Run: headless pygame with SDL's dummy video driver; simulated clock (each Clock.tick advances the game by its frame time, no real sleeping); random seed 0; keys injected as events and as key.get_pressed() state; no mouse input.
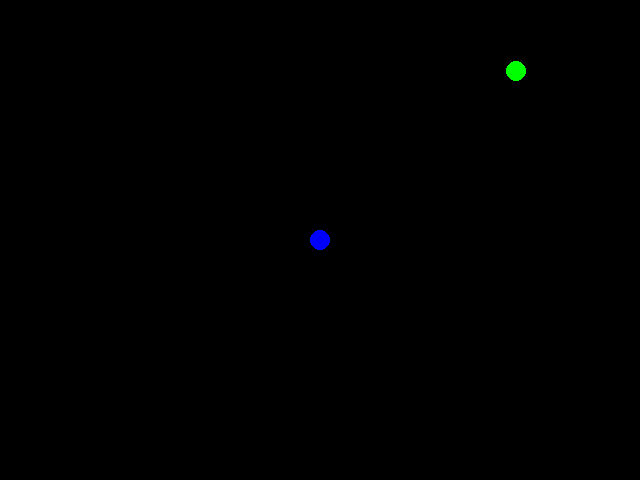
Frame 1 of 4 · flips 1–60 · no input
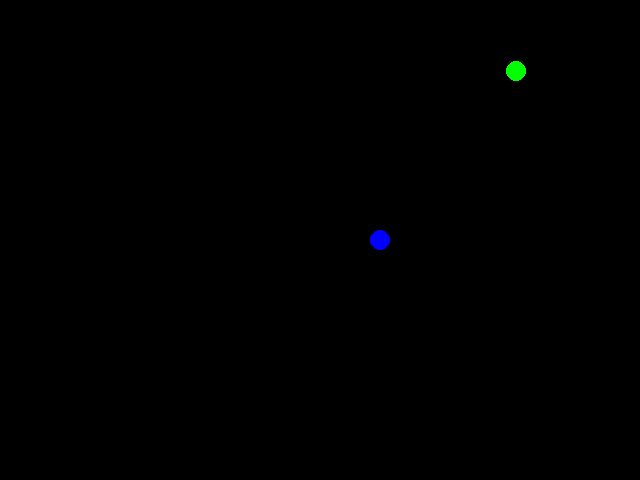
Frame 2 of 4 · flips 61–180 · tapped SPACE, RETURN · held RIGHT (→), D
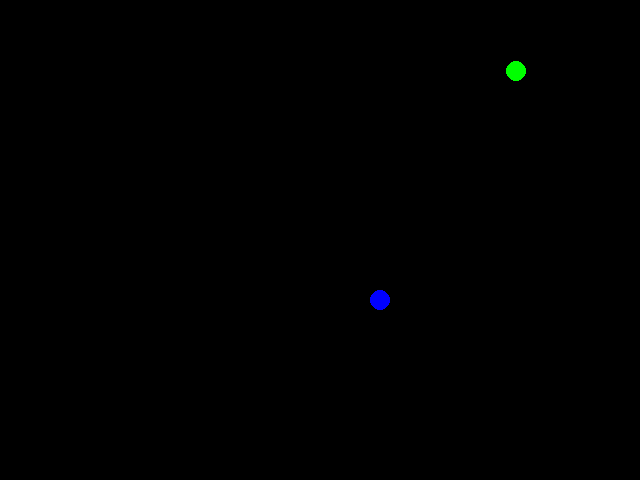
Frame 3 of 4 · flips 181–300 · held DOWN (↓), S
Frame 4 of 4 · flips 301–420 · held LEFT (←), A, UP (↑), W · screen same as frame 1, image omitted

The pygame program that drew these frames:

import pygame, random
from pygame.locals import *


pygame.init()

#------------------------------------------- Cores ---------------------------------------------------------------------
vermelho = (255, 0, 0)
azul = (0,0,255)
preto = (0, 0, 0)
verde = (0,255,0)

#---------------------------------------------Tamanho da tela-----------------------------------------------------------
comprimento_ecra = 640
altura_ecra = 480
ecra = pygame.display.set_mode((comprimento_ecra, altura_ecra))
pygame.display.set_caption('A Ilha 3')
#-------------------------------------------- circulo ------------------------------------------------------------------
raio_circulo = 10

#------------------------------------------ Velocidade e posições ------------------------------------------------------
xpos = 320
ypos = 240
movimento_em_x = 1
movimento_em_y = 1
velocidade_do_asteroide = 1
relogio = pygame.time.Clock()
fps = 100

#--------------------------------------- asteroides que descem (down) --------------------------------------------------
posicao_dos_asteroides_em_x = random.randint(10, 208)
posicao_dos_asteroides_em_x2 = random.randint(228, 416)
posicao_dos_asteroides_em_x3 = random.randint(436, 630)
posicao_dos_asteroides_em_y_down = -20
posicao_dos_asteroides_em_y_down2 = -20
posicao_dos_asteroides_em_y_down3 = -20

#---------------------------------------- asteroides que sobem (Up) ----------------------------------------------------
posicao_dos_asteroides_em_y_up = 500
posicao_dos_asteroides_em_y_up2 = 500
posicao_dos_asteroides_em_y_up3 = 500
posicao_dos_asteroides_em_x4 = random.randint(10, 280)
posicao_dos_asteroides_em_x5 = random.randint(228, 416)
posicao_dos_asteroides_em_x6 = random.randint(436, 630)

#----------------------------------------- asteroides à esquerda (Left) ------------------------------------------------
posicao_dos_asteroides_em_x_left = 660
posicao_dos_asteroides_em_x_left2 = 660
posicao_dos_asteroides_em_x_left3 = 660
posicao_dos_asteroides_em_y1 = random.randint(10, 130)
posicao_dos_asteroides_em_y2 = random.randint(150, 300)
posicao_dos_asteroides_em_y3 = random.randint(320, 480)

#------------------------------------------ asteroides à direita (Right) -----------------------------------------------
posicao_dos_asteroides_em_x_right = -20
posicao_dos_asteroides_em_x_right2 = -20
posicao_dos_asteroides_em_x_right3 = -20
posicao_dos_asteroides_em_y4 = random.randint(10, 130)
posicao_dos_asteroides_em_y5 = random.randint(150, 300)
posicao_dos_asteroides_em_y6 = random.randint(320, 480)



#------------------------------------------ recompensas ----------------------------------------------------------------
posicao_da_recompensa_em_x = random.randint(0, 640)
posicao_da_recompensa_em_y = random.randint(0, 480)

#------------------------------------------ velocidade do jogo ---------------------------------------------------------
velocidadeDoJogo = 0


#-------------------------------------------- Loop Principal -----------------------------------------------------------
while True:
    for event in pygame.event.get():
        if event.type == pygame.QUIT:
            pygame.quit()
    pygame.display.flip()
    relogio.tick(fps)

    #----------------------------------------- asteroides que descem (down) --------------------------------------------
    if velocidadeDoJogo >= 300:
        posicao_dos_asteroides_em_y_down += velocidade_do_asteroide
    if velocidadeDoJogo >= 1500:
        posicao_dos_asteroides_em_y_down2 += velocidade_do_asteroide
    if velocidadeDoJogo >= 2700:
        posicao_dos_asteroides_em_y_down3 += velocidade_do_asteroide
    #-----------------------------------------asteroides que sobem (Up) ------------------------------------------------
    if velocidadeDoJogo >= 600:
        posicao_dos_asteroides_em_y_up -= velocidade_do_asteroide
    if velocidadeDoJogo >= 1800:
        posicao_dos_asteroides_em_y_up2 -= velocidade_do_asteroide
    if velocidadeDoJogo >= 3000:
        posicao_dos_asteroides_em_y_up3 -= velocidade_do_asteroide
    #-----------------------------------------asteroides à esquerda (Left) ---------------------------------------------
    if velocidadeDoJogo >= 900:
        posicao_dos_asteroides_em_x_left -= velocidade_do_asteroide
    if velocidadeDoJogo >= 2100:
       posicao_dos_asteroides_em_x_left2 -= velocidade_do_asteroide
    if velocidadeDoJogo >= 3300:
       posicao_dos_asteroides_em_x_left3 -= velocidade_do_asteroide

    #-----------------------------------------asteroides à direita (Right) ---------------------------------------------
    if velocidadeDoJogo >= 1200:
       posicao_dos_asteroides_em_x_right += velocidade_do_asteroide
    if velocidadeDoJogo >= 2400:
       posicao_dos_asteroides_em_x_right2 += velocidade_do_asteroide
    if velocidadeDoJogo >= 3600:
       posicao_dos_asteroides_em_x_right3 += velocidade_do_asteroide


    #----------------------------------------- Movimento Personagem ----------------------------------------------------
    tecla_pressionada = pygame.key.get_pressed()
    if tecla_pressionada[K_LEFT]:
        xpos -= movimento_em_x
        if xpos <= 0:
            xpos = 0

    if tecla_pressionada[K_RIGHT]:
        xpos += movimento_em_x
        if xpos >= 640:
            xpos = 640

    if tecla_pressionada[K_UP]:
        ypos -= movimento_em_y
        if ypos <= 0:
            ypos = 0

    if tecla_pressionada[K_DOWN]:
        ypos += movimento_em_y
        if ypos >= 480:
            ypos = 480

    #------------------------------------------- Movimento Asteroides --------------------------------------------------
    elif posicao_dos_asteroides_em_y_down > 480:
        posicao_dos_asteroides_em_y_down = 0
        posicao_dos_asteroides_em_x = random.randint(10, 630)


    elif posicao_dos_asteroides_em_y_down2 > 480:
        posicao_dos_asteroides_em_y_down2 = 0
        posicao_dos_asteroides_em_x2 = random.randint(10, 630)

    elif posicao_dos_asteroides_em_y_down3 > 480:
         posicao_dos_asteroides_em_y_down3 = 0
         posicao_dos_asteroides_em_x3 = random.randint(10,630)

    #-----------------------------------------  Movimento Asteroides ---------------------------------------------------

    elif posicao_dos_asteroides_em_y_up < 0:
        posicao_dos_asteroides_em_y_up = 480
        posicao_dos_asteroides_em_x4 = random.randint(10, 630)

    elif posicao_dos_asteroides_em_y_up2 < 0:
         posicao_dos_asteroides_em_y_up2 = 480
         posicao_dos_asteroides_em_x5 = random.randint(10,630)

    elif posicao_dos_asteroides_em_y_up3 < 0:
         posicao_dos_asteroides_em_y_up3 = 480
         posicao_dos_asteroides_em_x6 = random.randint(10, 630)

    #----------------------------------------- Movimento Asteroides  ---------------------------------------------------

    elif posicao_dos_asteroides_em_x_left < 0:
        posicao_dos_asteroides_em_x_left = 640
        posicao_dos_asteroides_em_y1 = random.randint(10, 130)

    elif posicao_dos_asteroides_em_x_left2 < 0:
        posicao_dos_asteroides_em_x_left2 = 640
        posicao_dos_asteroides_em_y2 = random.randint(150, 300)

    elif posicao_dos_asteroides_em_x_left3 < 0:
         posicao_dos_asteroides_em_x_left3 = 640
         posicao_dos_asteroides_em_y3 = random.randint(320, 480)

    #----------------------------------------- Movimento Asteroides  ---------------------------------------------------

    elif posicao_dos_asteroides_em_x_right > 640:
        posicao_dos_asteroides_em_x_right = 0
        posicao_dos_asteroides_em_y4 = random.randint(10, 130)

    elif posicao_dos_asteroides_em_x_right2 > 640:
        posicao_dos_asteroides_em_x_right2 = 0
        posicao_dos_asteroides_em_y5 = random.randint(150, 300)

    elif posicao_dos_asteroides_em_x_right3 > 640:
        posicao_dos_asteroides_em_x_right3 = 0
        posicao_dos_asteroides_em_y6 = random.randint(320, 480)




    #-----------------------------------------  fundo da tela ----------------------------------------------------------
    ecra.fill(preto)

    #---------------------------------------- Circulo Azul ( personagem) -----------------------------------------------
    circulo = pygame.draw.circle(ecra, azul, (xpos, ypos), raio_circulo)

    # ------------------------------------ Asteroids fase1 ---------------------------------------------------------------
    asteroide = pygame.draw.circle(ecra, vermelho, (posicao_dos_asteroides_em_x, posicao_dos_asteroides_em_y_down),raio_circulo)
    asteroide2 = pygame.draw.circle(ecra, vermelho, (posicao_dos_asteroides_em_x2, posicao_dos_asteroides_em_y_down2), raio_circulo)
    asteroide3 = pygame.draw.circle(ecra, vermelho, (posicao_dos_asteroides_em_x3, posicao_dos_asteroides_em_y_down3), raio_circulo)

    # ------------------------------------ Asteroids fase2 -----------------------------------------------------------------
    asteroide4 = pygame.draw.circle(ecra, vermelho, (posicao_dos_asteroides_em_x4, posicao_dos_asteroides_em_y_up), raio_circulo)
    asteroide5 = pygame.draw.circle(ecra, vermelho, (posicao_dos_asteroides_em_x5, posicao_dos_asteroides_em_y_up2), raio_circulo)
    asteroide6 = pygame.draw.circle(ecra, vermelho, (posicao_dos_asteroides_em_x6, posicao_dos_asteroides_em_y_up3), raio_circulo)

    # ------------------------------------ Asteroids fase3 --------------------------------------------------------------
    asteroide7 = pygame.draw.circle(ecra, vermelho, (posicao_dos_asteroides_em_x_left, posicao_dos_asteroides_em_y1), raio_circulo)
    asteroide8 = pygame.draw.circle(ecra, vermelho, (posicao_dos_asteroides_em_x_left2, posicao_dos_asteroides_em_y2), raio_circulo)
    asteroide9 = pygame.draw.circle(ecra, vermelho, (posicao_dos_asteroides_em_x_left3, posicao_dos_asteroides_em_y3), raio_circulo)

    # ------------------------------------ Asteroids fase4 -------------------------------------------------------------
    asteroide10 = pygame.draw.circle(ecra, vermelho, (posicao_dos_asteroides_em_x_right, posicao_dos_asteroides_em_y4), raio_circulo)
    asteroide11 = pygame.draw.circle(ecra, vermelho, (posicao_dos_asteroides_em_x_right2, posicao_dos_asteroides_em_y5), raio_circulo)
    asteroide12 = pygame.draw.circle(ecra, vermelho, (posicao_dos_asteroides_em_x_right3, posicao_dos_asteroides_em_y6), raio_circulo)



    # ------------------------------------------ recompensas ----------------------------------------------------------------
    recompensa = pygame.draw.circle(ecra, verde, (posicao_da_recompensa_em_x, posicao_da_recompensa_em_y), raio_circulo)

    pygame.display.flip()

    # ------------------------------------------------- detectando colisão ---------------------------------------------
    if circulo.colliderect(asteroide):
        break
    if circulo.colliderect(asteroide2):
        break
    if circulo.colliderect(asteroide3):
        break
    if circulo.colliderect(asteroide4):
        break
    if circulo.colliderect(asteroide5):
        break
    if circulo.colliderect(asteroide6):
        break
    if circulo.colliderect(asteroide7):
        break
    if circulo.colliderect(asteroide8):
        break
    if circulo.colliderect(asteroide9):
        break
    if circulo.colliderect(asteroide10):
        break
    if circulo.colliderect(asteroide11):
        break
    if circulo.colliderect(asteroide12):
        break
    if circulo.colliderect(recompensa):
        posicao_da_recompensa_em_x = random.randint(0, 640)
        posicao_da_recompensa_em_y = random.randint(0, 480)

    velocidadeDoJogo += 1
print(velocidadeDoJogo)
pygame.quit()
